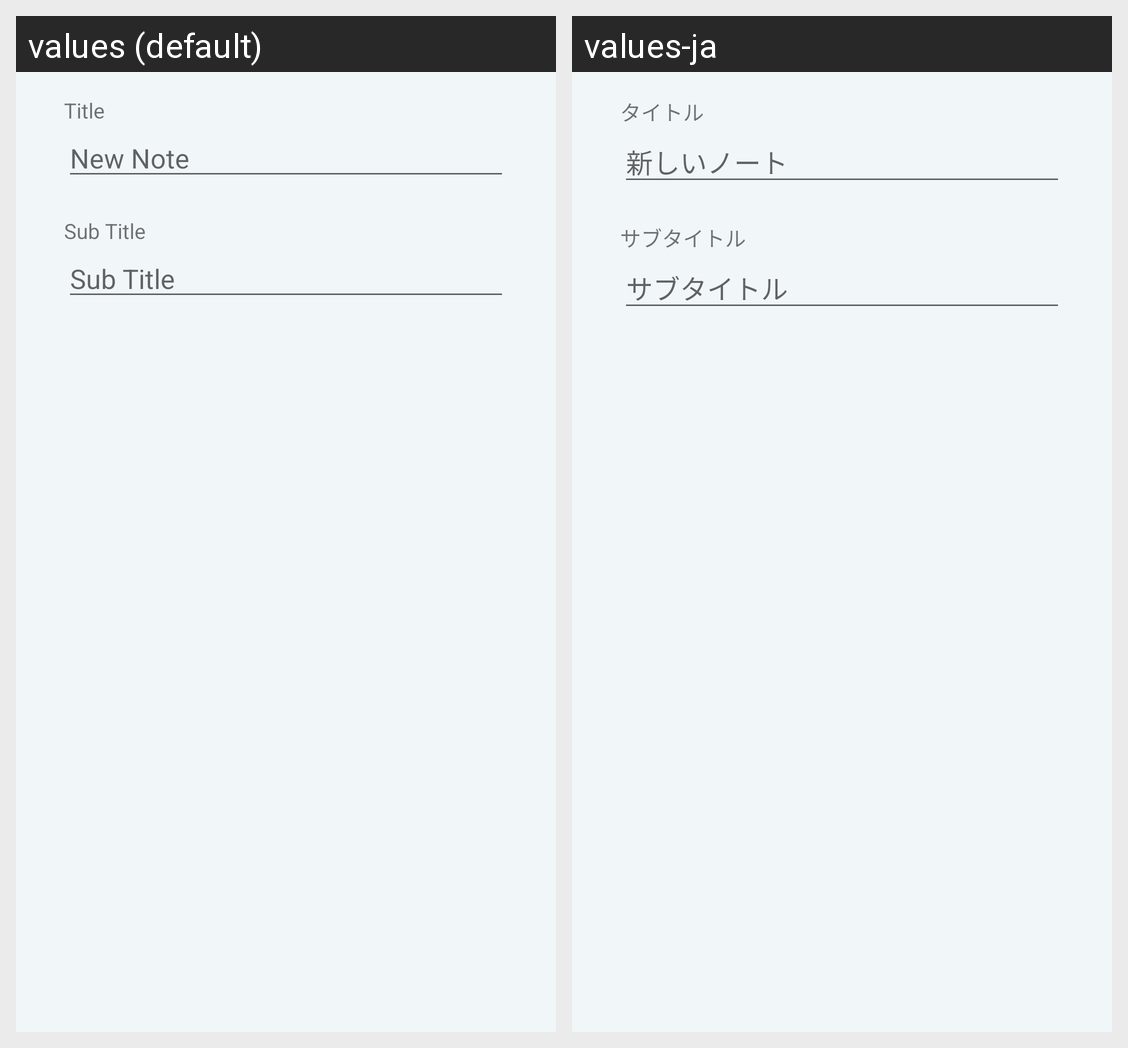

Locale-by-locale string values for the Android screen shown in this grid:
Android screen res/layout/dialog_edit_title.xml rendered under 2 locales, left to right: values (default), values-ja. Device: Nexus 5 (rendered at 1080×1920; each locale shown at half size, 540×960, under a caption strip naming it); theme AppTheme.
Strings drawn on this screen, with the default value and each locale's value (text and hints the layout hard-codes, and strings that could not be matched under every locale, appear in the picture but are not listed):

title
  values: Title
  values-ja: タイトル

default_note_title
  values: New Note
  values-ja: 新しいノート

sub_title
  values: Sub Title
  values-ja: サブタイトル

default_note_sub_title
  values: Sub Title
  values-ja: サブタイトル
